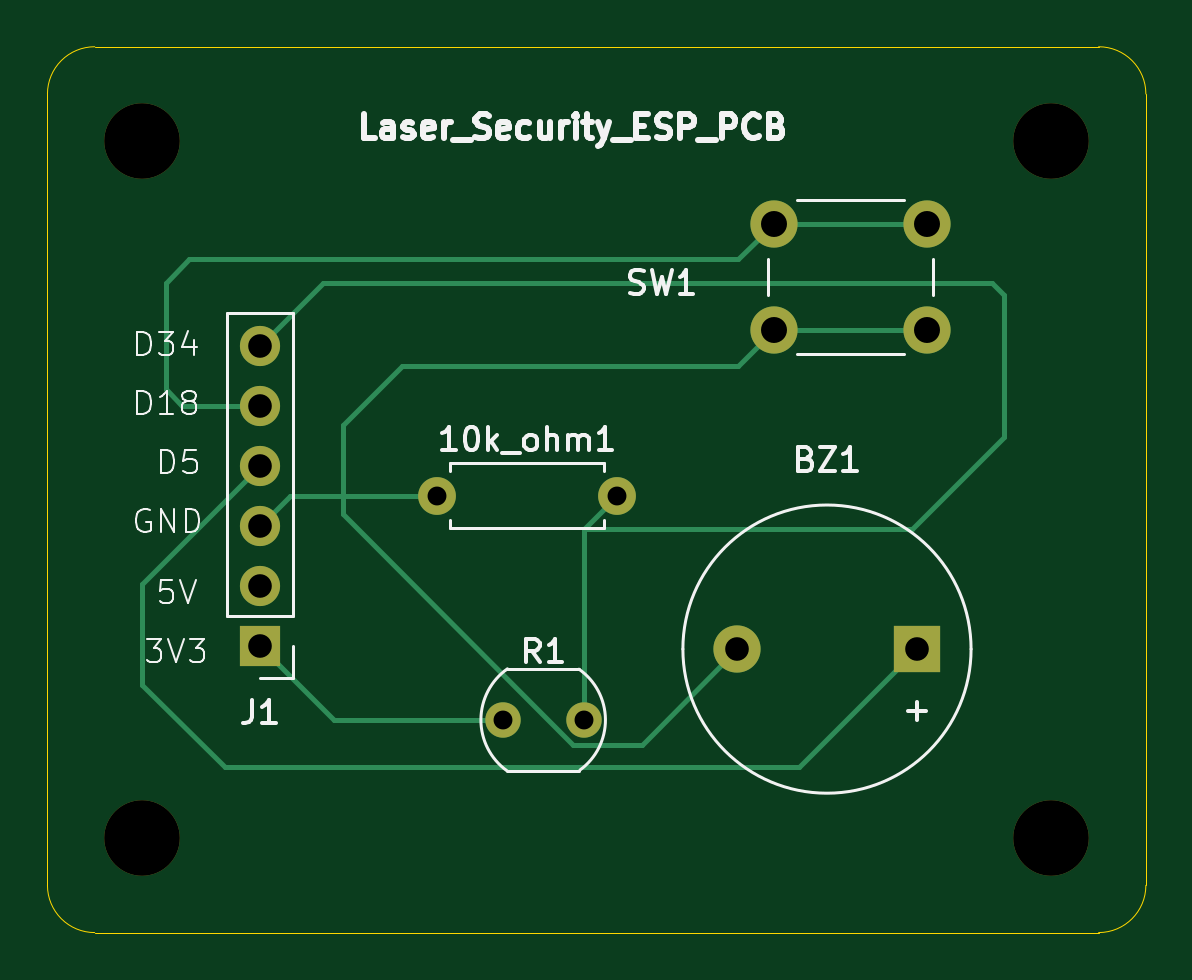
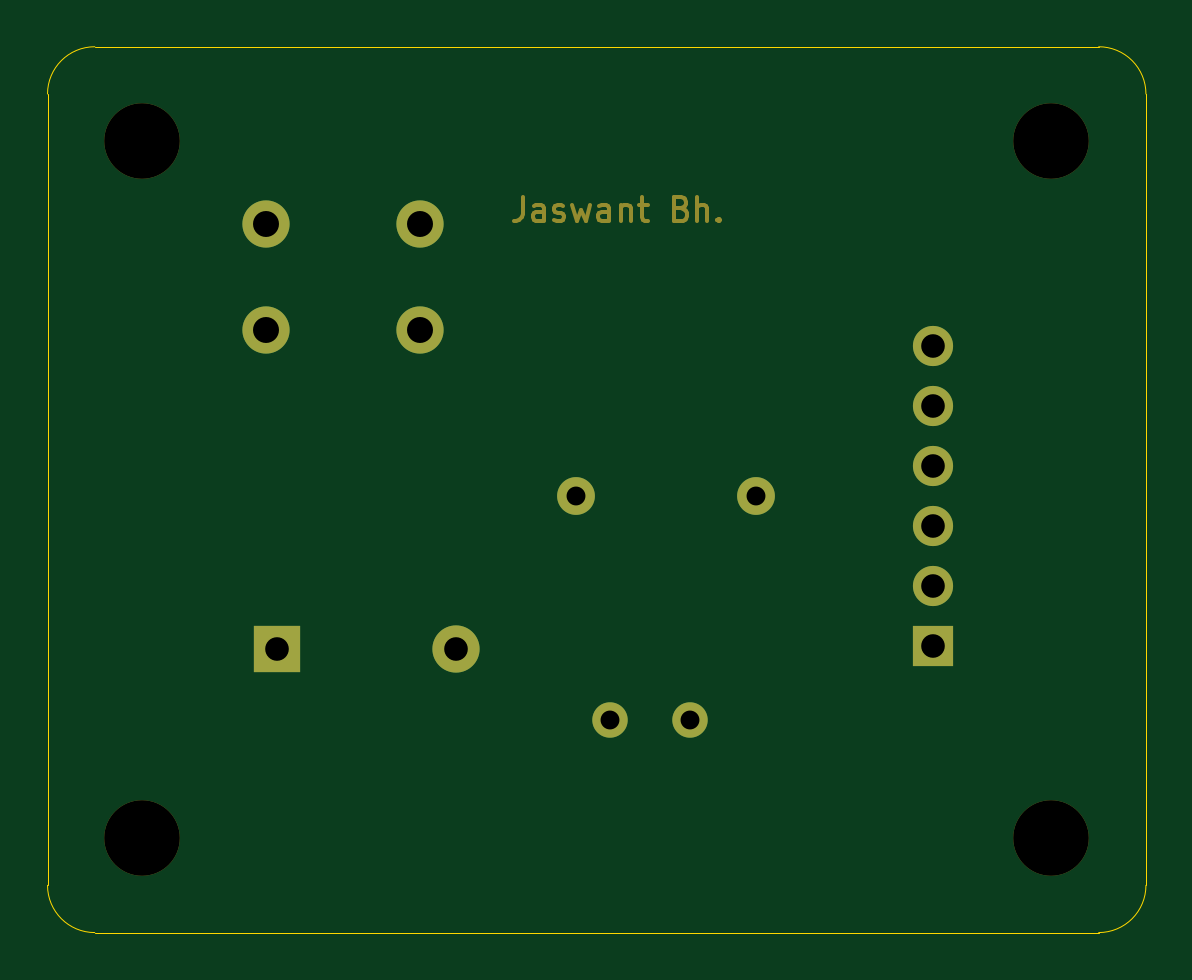
Circuit board: 11 layer files. Board 46.5 x 37.5 mm.
- bottom_copper: esp32-laser-security-B_Cu.gbr (1867 bytes)
- bottom_mask: esp32-laser-security-B_Mask.gbr (6100 bytes)
- paste: esp32-laser-security-B_Paste.gbr (465 bytes)
- bottom_silk: esp32-laser-security-B_Silkscreen.gbr (466 bytes)
- outline: esp32-laser-security-Edge_Cuts.gbr (841 bytes)
- top_copper: esp32-laser-security-F_Cu.gbr (3706 bytes)
- top_mask: esp32-laser-security-F_Mask.gbr (1376 bytes)
- paste: esp32-laser-security-F_Paste.gbr (465 bytes)
- top_silk: esp32-laser-security-F_Silkscreen.gbr (27785 bytes)
- drill: esp32-laser-security-NPTH.drl (378 bytes)
- drill: esp32-laser-security-PTH.drl (653 bytes)

=== bottom_copper: esp32-laser-security-B_Cu.gbr ===
%TF.GenerationSoftware,KiCad,Pcbnew,10.0.2*%
%TF.CreationDate,2026-06-05T12:00:19+05:30*%
%TF.ProjectId,esp32-laser-security,65737033-322d-46c6-9173-65722d736563,rev?*%
%TF.SameCoordinates,Original*%
%TF.FileFunction,Copper,L2,Bot*%
%TF.FilePolarity,Positive*%
%FSLAX46Y46*%
G04 Gerber Fmt 4.6, Leading zero omitted, Abs format (unit mm)*
G04 Created by KiCad (PCBNEW 10.0.2) date 2026-06-05 12:00:19*
%MOMM*%
%LPD*%
G01*
G04 APERTURE LIST*
%TA.AperFunction,ComponentPad*%
%ADD10C,1.600000*%
%TD*%
%TA.AperFunction,ComponentPad*%
%ADD11R,2.000000X2.000000*%
%TD*%
%TA.AperFunction,ComponentPad*%
%ADD12C,2.000000*%
%TD*%
%TA.AperFunction,ComponentPad*%
%ADD13R,1.700000X1.700000*%
%TD*%
%TA.AperFunction,ComponentPad*%
%ADD14C,1.700000*%
%TD*%
%TA.AperFunction,ComponentPad*%
%ADD15C,1.500000*%
%TD*%
G04 APERTURE END LIST*
D10*
%TO.P,10k_ohm1,1*%
%TO.N,Net-(BZ1--)*%
X100500000Y-80000000D03*
%TO.P,10k_ohm1,2*%
%TO.N,Net-(J1-Pin_6)*%
X108120000Y-80000000D03*
%TD*%
D11*
%TO.P,BZ1,1,+_1*%
%TO.N,Net-(BZ1-+)*%
X120800000Y-86500000D03*
D12*
%TO.P,BZ1,2,-_2*%
%TO.N,Net-(BZ1--)*%
X113200000Y-86500000D03*
%TD*%
D13*
%TO.P,J1,1,Pin_1_1*%
%TO.N,Net-(J1-Pin_1)*%
X93000000Y-86350000D03*
D14*
%TO.P,J1,2,Pin_2_2*%
%TO.N,unconnected-(J1-Pin_2-Pad2)*%
X93000000Y-83810000D03*
%TO.P,J1,3,Pin_3_3*%
%TO.N,Net-(BZ1--)*%
X93000000Y-81270000D03*
%TO.P,J1,4,Pin_4_4*%
%TO.N,Net-(BZ1-+)*%
X93000000Y-78730000D03*
%TO.P,J1,5,Pin_5_5*%
%TO.N,Net-(J1-Pin_5)*%
X93000000Y-76190000D03*
%TO.P,J1,6,Pin_6_6*%
%TO.N,Net-(J1-Pin_6)*%
X93000000Y-73650000D03*
%TD*%
D15*
%TO.P,R1,1*%
%TO.N,Net-(J1-Pin_1)*%
X103300000Y-89500000D03*
%TO.P,R1,2*%
%TO.N,Net-(J1-Pin_6)*%
X106700000Y-89500000D03*
%TD*%
D12*
%TO.P,SW1,1,1_1*%
%TO.N,Net-(J1-Pin_5)*%
X114750000Y-68500000D03*
X121250000Y-68500000D03*
%TO.P,SW1,2,2_2*%
%TO.N,Net-(BZ1--)*%
X114750000Y-73000000D03*
X121250000Y-73000000D03*
%TD*%
M02*

=== bottom_mask: esp32-laser-security-B_Mask.gbr ===
%TF.GenerationSoftware,KiCad,Pcbnew,10.0.2*%
%TF.CreationDate,2026-06-05T12:00:19+05:30*%
%TF.ProjectId,esp32-laser-security,65737033-322d-46c6-9173-65722d736563,rev?*%
%TF.SameCoordinates,Original*%
%TF.FileFunction,Soldermask,Bot*%
%TF.FilePolarity,Negative*%
%FSLAX46Y46*%
G04 Gerber Fmt 4.6, Leading zero omitted, Abs format (unit mm)*
G04 Created by KiCad (PCBNEW 10.0.2) date 2026-06-05 12:00:19*
%MOMM*%
%LPD*%
G01*
G04 APERTURE LIST*
%ADD10C,0.150000*%
%ADD11C,1.600000*%
%ADD12C,3.200000*%
%ADD13R,2.000000X2.000000*%
%ADD14C,2.000000*%
%ADD15R,1.700000X1.700000*%
%ADD16C,1.700000*%
%ADD17C,1.500000*%
G04 APERTURE END LIST*
D10*
X110377506Y-67369819D02*
X110377506Y-68084104D01*
X110377506Y-68084104D02*
X110425125Y-68226961D01*
X110425125Y-68226961D02*
X110520363Y-68322200D01*
X110520363Y-68322200D02*
X110663220Y-68369819D01*
X110663220Y-68369819D02*
X110758458Y-68369819D01*
X109472744Y-68369819D02*
X109472744Y-67846009D01*
X109472744Y-67846009D02*
X109520363Y-67750771D01*
X109520363Y-67750771D02*
X109615601Y-67703152D01*
X109615601Y-67703152D02*
X109806077Y-67703152D01*
X109806077Y-67703152D02*
X109901315Y-67750771D01*
X109472744Y-68322200D02*
X109567982Y-68369819D01*
X109567982Y-68369819D02*
X109806077Y-68369819D01*
X109806077Y-68369819D02*
X109901315Y-68322200D01*
X109901315Y-68322200D02*
X109948934Y-68226961D01*
X109948934Y-68226961D02*
X109948934Y-68131723D01*
X109948934Y-68131723D02*
X109901315Y-68036485D01*
X109901315Y-68036485D02*
X109806077Y-67988866D01*
X109806077Y-67988866D02*
X109567982Y-67988866D01*
X109567982Y-67988866D02*
X109472744Y-67941247D01*
X109044172Y-68322200D02*
X108948934Y-68369819D01*
X108948934Y-68369819D02*
X108758458Y-68369819D01*
X108758458Y-68369819D02*
X108663220Y-68322200D01*
X108663220Y-68322200D02*
X108615601Y-68226961D01*
X108615601Y-68226961D02*
X108615601Y-68179342D01*
X108615601Y-68179342D02*
X108663220Y-68084104D01*
X108663220Y-68084104D02*
X108758458Y-68036485D01*
X108758458Y-68036485D02*
X108901315Y-68036485D01*
X108901315Y-68036485D02*
X108996553Y-67988866D01*
X108996553Y-67988866D02*
X109044172Y-67893628D01*
X109044172Y-67893628D02*
X109044172Y-67846009D01*
X109044172Y-67846009D02*
X108996553Y-67750771D01*
X108996553Y-67750771D02*
X108901315Y-67703152D01*
X108901315Y-67703152D02*
X108758458Y-67703152D01*
X108758458Y-67703152D02*
X108663220Y-67750771D01*
X108282267Y-67703152D02*
X108091791Y-68369819D01*
X108091791Y-68369819D02*
X107901315Y-67893628D01*
X107901315Y-67893628D02*
X107710839Y-68369819D01*
X107710839Y-68369819D02*
X107520363Y-67703152D01*
X106710839Y-68369819D02*
X106710839Y-67846009D01*
X106710839Y-67846009D02*
X106758458Y-67750771D01*
X106758458Y-67750771D02*
X106853696Y-67703152D01*
X106853696Y-67703152D02*
X107044172Y-67703152D01*
X107044172Y-67703152D02*
X107139410Y-67750771D01*
X106710839Y-68322200D02*
X106806077Y-68369819D01*
X106806077Y-68369819D02*
X107044172Y-68369819D01*
X107044172Y-68369819D02*
X107139410Y-68322200D01*
X107139410Y-68322200D02*
X107187029Y-68226961D01*
X107187029Y-68226961D02*
X107187029Y-68131723D01*
X107187029Y-68131723D02*
X107139410Y-68036485D01*
X107139410Y-68036485D02*
X107044172Y-67988866D01*
X107044172Y-67988866D02*
X106806077Y-67988866D01*
X106806077Y-67988866D02*
X106710839Y-67941247D01*
X106234648Y-67703152D02*
X106234648Y-68369819D01*
X106234648Y-67798390D02*
X106187029Y-67750771D01*
X106187029Y-67750771D02*
X106091791Y-67703152D01*
X106091791Y-67703152D02*
X105948934Y-67703152D01*
X105948934Y-67703152D02*
X105853696Y-67750771D01*
X105853696Y-67750771D02*
X105806077Y-67846009D01*
X105806077Y-67846009D02*
X105806077Y-68369819D01*
X105472743Y-67703152D02*
X105091791Y-67703152D01*
X105329886Y-67369819D02*
X105329886Y-68226961D01*
X105329886Y-68226961D02*
X105282267Y-68322200D01*
X105282267Y-68322200D02*
X105187029Y-68369819D01*
X105187029Y-68369819D02*
X105091791Y-68369819D01*
X103663219Y-67846009D02*
X103520362Y-67893628D01*
X103520362Y-67893628D02*
X103472743Y-67941247D01*
X103472743Y-67941247D02*
X103425124Y-68036485D01*
X103425124Y-68036485D02*
X103425124Y-68179342D01*
X103425124Y-68179342D02*
X103472743Y-68274580D01*
X103472743Y-68274580D02*
X103520362Y-68322200D01*
X103520362Y-68322200D02*
X103615600Y-68369819D01*
X103615600Y-68369819D02*
X103996552Y-68369819D01*
X103996552Y-68369819D02*
X103996552Y-67369819D01*
X103996552Y-67369819D02*
X103663219Y-67369819D01*
X103663219Y-67369819D02*
X103567981Y-67417438D01*
X103567981Y-67417438D02*
X103520362Y-67465057D01*
X103520362Y-67465057D02*
X103472743Y-67560295D01*
X103472743Y-67560295D02*
X103472743Y-67655533D01*
X103472743Y-67655533D02*
X103520362Y-67750771D01*
X103520362Y-67750771D02*
X103567981Y-67798390D01*
X103567981Y-67798390D02*
X103663219Y-67846009D01*
X103663219Y-67846009D02*
X103996552Y-67846009D01*
X102996552Y-68369819D02*
X102996552Y-67369819D01*
X102567981Y-68369819D02*
X102567981Y-67846009D01*
X102567981Y-67846009D02*
X102615600Y-67750771D01*
X102615600Y-67750771D02*
X102710838Y-67703152D01*
X102710838Y-67703152D02*
X102853695Y-67703152D01*
X102853695Y-67703152D02*
X102948933Y-67750771D01*
X102948933Y-67750771D02*
X102996552Y-67798390D01*
X102091790Y-68274580D02*
X102044171Y-68322200D01*
X102044171Y-68322200D02*
X102091790Y-68369819D01*
X102091790Y-68369819D02*
X102139409Y-68322200D01*
X102139409Y-68322200D02*
X102091790Y-68274580D01*
X102091790Y-68274580D02*
X102091790Y-68369819D01*
D11*
%TO.C,10k_ohm1*%
X100500000Y-80000000D03*
X108120000Y-80000000D03*
%TD*%
D12*
%TO.C,REF\u002A\u002A*%
X126500000Y-94500000D03*
%TD*%
%TO.C,REF\u002A\u002A*%
X126500000Y-65000000D03*
%TD*%
D13*
%TO.C,BZ1*%
X120800000Y-86500000D03*
D14*
X113200000Y-86500000D03*
%TD*%
D12*
%TO.C,REF\u002A\u002A*%
X88000000Y-65000000D03*
%TD*%
D15*
%TO.C,J1*%
X93000000Y-86350000D03*
D16*
X93000000Y-83810000D03*
X93000000Y-81270000D03*
X93000000Y-78730000D03*
X93000000Y-76190000D03*
X93000000Y-73650000D03*
%TD*%
D17*
%TO.C,R1*%
X103300000Y-89500000D03*
X106700000Y-89500000D03*
%TD*%
D12*
%TO.C,REF\u002A\u002A*%
X88000000Y-94500000D03*
%TD*%
D14*
%TO.C,SW1*%
X114750000Y-68500000D03*
X121250000Y-68500000D03*
X114750000Y-73000000D03*
X121250000Y-73000000D03*
%TD*%
M02*

=== paste: esp32-laser-security-B_Paste.gbr ===
%TF.GenerationSoftware,KiCad,Pcbnew,10.0.2*%
%TF.CreationDate,2026-06-05T12:00:19+05:30*%
%TF.ProjectId,esp32-laser-security,65737033-322d-46c6-9173-65722d736563,rev?*%
%TF.SameCoordinates,Original*%
%TF.FileFunction,Paste,Bot*%
%TF.FilePolarity,Positive*%
%FSLAX46Y46*%
G04 Gerber Fmt 4.6, Leading zero omitted, Abs format (unit mm)*
G04 Created by KiCad (PCBNEW 10.0.2) date 2026-06-05 12:00:19*
%MOMM*%
%LPD*%
G01*
G04 APERTURE LIST*
G04 APERTURE END LIST*
M02*

=== bottom_silk: esp32-laser-security-B_Silkscreen.gbr ===
%TF.GenerationSoftware,KiCad,Pcbnew,10.0.2*%
%TF.CreationDate,2026-06-05T12:00:19+05:30*%
%TF.ProjectId,esp32-laser-security,65737033-322d-46c6-9173-65722d736563,rev?*%
%TF.SameCoordinates,Original*%
%TF.FileFunction,Legend,Bot*%
%TF.FilePolarity,Positive*%
%FSLAX46Y46*%
G04 Gerber Fmt 4.6, Leading zero omitted, Abs format (unit mm)*
G04 Created by KiCad (PCBNEW 10.0.2) date 2026-06-05 12:00:19*
%MOMM*%
%LPD*%
G01*
G04 APERTURE LIST*
G04 APERTURE END LIST*
M02*

=== outline: esp32-laser-security-Edge_Cuts.gbr ===
%TF.GenerationSoftware,KiCad,Pcbnew,10.0.2*%
%TF.CreationDate,2026-06-05T12:00:19+05:30*%
%TF.ProjectId,esp32-laser-security,65737033-322d-46c6-9173-65722d736563,rev?*%
%TF.SameCoordinates,Original*%
%TF.FileFunction,Profile,NP*%
%FSLAX46Y46*%
G04 Gerber Fmt 4.6, Leading zero omitted, Abs format (unit mm)*
G04 Created by KiCad (PCBNEW 10.0.2) date 2026-06-05 12:00:19*
%MOMM*%
%LPD*%
G01*
G04 APERTURE LIST*
%TA.AperFunction,Profile*%
%ADD10C,0.050000*%
%TD*%
G04 APERTURE END LIST*
D10*
X84000000Y-63000000D02*
X84000000Y-63000000D01*
G75*
G02*
X86000000Y-61000000I2000000J0D01*
G01*
X128500000Y-61000000D01*
G75*
G02*
X130500000Y-63000000I0J-2000000D01*
G01*
X130500000Y-96500000D01*
G75*
G02*
X128500000Y-98500000I-2000000J0D01*
G01*
X86000000Y-98500000D01*
G75*
G02*
X84000000Y-96500000I0J2000000D01*
G01*
X84000000Y-63000000D01*
M02*

=== top_copper: esp32-laser-security-F_Cu.gbr ===
%TF.GenerationSoftware,KiCad,Pcbnew,10.0.2*%
%TF.CreationDate,2026-06-05T12:00:19+05:30*%
%TF.ProjectId,esp32-laser-security,65737033-322d-46c6-9173-65722d736563,rev?*%
%TF.SameCoordinates,Original*%
%TF.FileFunction,Copper,L1,Top*%
%TF.FilePolarity,Positive*%
%FSLAX46Y46*%
G04 Gerber Fmt 4.6, Leading zero omitted, Abs format (unit mm)*
G04 Created by KiCad (PCBNEW 10.0.2) date 2026-06-05 12:00:19*
%MOMM*%
%LPD*%
G01*
G04 APERTURE LIST*
%TA.AperFunction,ComponentPad*%
%ADD10C,1.600000*%
%TD*%
%TA.AperFunction,ComponentPad*%
%ADD11R,2.000000X2.000000*%
%TD*%
%TA.AperFunction,ComponentPad*%
%ADD12C,2.000000*%
%TD*%
%TA.AperFunction,ComponentPad*%
%ADD13R,1.700000X1.700000*%
%TD*%
%TA.AperFunction,ComponentPad*%
%ADD14C,1.700000*%
%TD*%
%TA.AperFunction,ComponentPad*%
%ADD15C,1.500000*%
%TD*%
%TA.AperFunction,Conductor*%
%ADD16C,0.200000*%
%TD*%
G04 APERTURE END LIST*
D10*
%TO.P,10k_ohm1,1*%
%TO.N,Net-(BZ1--)*%
X100500000Y-80000000D03*
%TO.P,10k_ohm1,2*%
%TO.N,Net-(J1-Pin_6)*%
X108120000Y-80000000D03*
%TD*%
D11*
%TO.P,BZ1,1,+_1*%
%TO.N,Net-(BZ1-+)*%
X120800000Y-86500000D03*
D12*
%TO.P,BZ1,2,-_2*%
%TO.N,Net-(BZ1--)*%
X113200000Y-86500000D03*
%TD*%
D13*
%TO.P,J1,1,Pin_1_1*%
%TO.N,Net-(J1-Pin_1)*%
X93000000Y-86350000D03*
D14*
%TO.P,J1,2,Pin_2_2*%
%TO.N,unconnected-(J1-Pin_2-Pad2)*%
X93000000Y-83810000D03*
%TO.P,J1,3,Pin_3_3*%
%TO.N,Net-(BZ1--)*%
X93000000Y-81270000D03*
%TO.P,J1,4,Pin_4_4*%
%TO.N,Net-(BZ1-+)*%
X93000000Y-78730000D03*
%TO.P,J1,5,Pin_5_5*%
%TO.N,Net-(J1-Pin_5)*%
X93000000Y-76190000D03*
%TO.P,J1,6,Pin_6_6*%
%TO.N,Net-(J1-Pin_6)*%
X93000000Y-73650000D03*
%TD*%
D15*
%TO.P,R1,1*%
%TO.N,Net-(J1-Pin_1)*%
X103300000Y-89500000D03*
%TO.P,R1,2*%
%TO.N,Net-(J1-Pin_6)*%
X106700000Y-89500000D03*
%TD*%
D12*
%TO.P,SW1,1,1_1*%
%TO.N,Net-(J1-Pin_5)*%
X114750000Y-68500000D03*
X121250000Y-68500000D03*
%TO.P,SW1,2,2_2*%
%TO.N,Net-(BZ1--)*%
X114750000Y-73000000D03*
X121250000Y-73000000D03*
%TD*%
%TO.N,Net-(BZ1--)*%
D16*
X96500000Y-77000000D02*
X96500000Y-80000000D01*
X113200000Y-86500000D02*
X109150000Y-90550000D01*
X99000000Y-74500000D02*
X96500000Y-77000000D01*
X96500000Y-80000000D02*
X94270000Y-80000000D01*
X109150000Y-90550000D02*
X106265075Y-90550000D01*
X114750000Y-73000000D02*
X113250000Y-74500000D01*
X94270000Y-80000000D02*
X93000000Y-81270000D01*
X100500000Y-80000000D02*
X96500000Y-80000000D01*
X114750000Y-73000000D02*
X121250000Y-73000000D01*
X106265075Y-90550000D02*
X96500000Y-80784925D01*
X96500000Y-80784925D02*
X96500000Y-80000000D01*
X113250000Y-74500000D02*
X99000000Y-74500000D01*
%TO.N,Net-(J1-Pin_6)*%
X106700000Y-81420000D02*
X120580000Y-81420000D01*
X106700000Y-81420000D02*
X108120000Y-80000000D01*
X124500000Y-77500000D02*
X124500000Y-71500000D01*
X120580000Y-81420000D02*
X124500000Y-77500000D01*
X124500000Y-71500000D02*
X124000000Y-71000000D01*
X106700000Y-89500000D02*
X106700000Y-81420000D01*
X124000000Y-71000000D02*
X95650000Y-71000000D01*
X95650000Y-71000000D02*
X93000000Y-73650000D01*
%TO.N,Net-(BZ1-+)*%
X88000000Y-83730000D02*
X93000000Y-78730000D01*
X120800000Y-86500000D02*
X115800000Y-91500000D01*
X115800000Y-91500000D02*
X91500000Y-91500000D01*
X91500000Y-91500000D02*
X88000000Y-88000000D01*
X88000000Y-88000000D02*
X88000000Y-83730000D01*
%TO.N,Net-(J1-Pin_1)*%
X96150000Y-89500000D02*
X93000000Y-86350000D01*
X103300000Y-89500000D02*
X96150000Y-89500000D01*
%TO.N,Net-(J1-Pin_5)*%
X89690000Y-76190000D02*
X93000000Y-76190000D01*
X89000000Y-75500000D02*
X89690000Y-76190000D01*
X89000000Y-71000000D02*
X89000000Y-75500000D01*
X114750000Y-68500000D02*
X113250000Y-70000000D01*
X114750000Y-68500000D02*
X121250000Y-68500000D01*
X90000000Y-70000000D02*
X89000000Y-71000000D01*
X113250000Y-70000000D02*
X90000000Y-70000000D01*
%TD*%
M02*

=== top_mask: esp32-laser-security-F_Mask.gbr ===
%TF.GenerationSoftware,KiCad,Pcbnew,10.0.2*%
%TF.CreationDate,2026-06-05T12:00:19+05:30*%
%TF.ProjectId,esp32-laser-security,65737033-322d-46c6-9173-65722d736563,rev?*%
%TF.SameCoordinates,Original*%
%TF.FileFunction,Soldermask,Top*%
%TF.FilePolarity,Negative*%
%FSLAX46Y46*%
G04 Gerber Fmt 4.6, Leading zero omitted, Abs format (unit mm)*
G04 Created by KiCad (PCBNEW 10.0.2) date 2026-06-05 12:00:19*
%MOMM*%
%LPD*%
G01*
G04 APERTURE LIST*
%ADD10C,1.600000*%
%ADD11C,3.200000*%
%ADD12R,2.000000X2.000000*%
%ADD13C,2.000000*%
%ADD14R,1.700000X1.700000*%
%ADD15C,1.700000*%
%ADD16C,1.500000*%
G04 APERTURE END LIST*
D10*
%TO.C,10k_ohm1*%
X100500000Y-80000000D03*
X108120000Y-80000000D03*
%TD*%
D11*
%TO.C,REF\u002A\u002A*%
X126500000Y-94500000D03*
%TD*%
%TO.C,REF\u002A\u002A*%
X126500000Y-65000000D03*
%TD*%
D12*
%TO.C,BZ1*%
X120800000Y-86500000D03*
D13*
X113200000Y-86500000D03*
%TD*%
D11*
%TO.C,REF\u002A\u002A*%
X88000000Y-65000000D03*
%TD*%
D14*
%TO.C,J1*%
X93000000Y-86350000D03*
D15*
X93000000Y-83810000D03*
X93000000Y-81270000D03*
X93000000Y-78730000D03*
X93000000Y-76190000D03*
X93000000Y-73650000D03*
%TD*%
D16*
%TO.C,R1*%
X103300000Y-89500000D03*
X106700000Y-89500000D03*
%TD*%
D11*
%TO.C,REF\u002A\u002A*%
X88000000Y-94500000D03*
%TD*%
D13*
%TO.C,SW1*%
X114750000Y-68500000D03*
X121250000Y-68500000D03*
X114750000Y-73000000D03*
X121250000Y-73000000D03*
%TD*%
M02*

=== paste: esp32-laser-security-F_Paste.gbr ===
%TF.GenerationSoftware,KiCad,Pcbnew,10.0.2*%
%TF.CreationDate,2026-06-05T12:00:19+05:30*%
%TF.ProjectId,esp32-laser-security,65737033-322d-46c6-9173-65722d736563,rev?*%
%TF.SameCoordinates,Original*%
%TF.FileFunction,Paste,Top*%
%TF.FilePolarity,Positive*%
%FSLAX46Y46*%
G04 Gerber Fmt 4.6, Leading zero omitted, Abs format (unit mm)*
G04 Created by KiCad (PCBNEW 10.0.2) date 2026-06-05 12:00:19*
%MOMM*%
%LPD*%
G01*
G04 APERTURE LIST*
G04 APERTURE END LIST*
M02*

=== top_silk: esp32-laser-security-F_Silkscreen.gbr (27785 bytes, source omitted) ===
=== drill: esp32-laser-security-NPTH.drl ===
M48
; DRILL file KiCad 10.0.2 date 2026-06-05T12:00:16
; FORMAT={-:-/ absolute / metric / decimal}
; #@! TF.CreationDate,2026-06-05T12:00:16+05:30
; #@! TF.GenerationSoftware,Kicad,Pcbnew,10.0.2
; #@! TF.FileFunction,NonPlated,1,2,NPTH
FMAT,2
METRIC
; #@! TA.AperFunction,NonPlated,NPTH,ComponentDrill
T1C3.200
%
G90
G05
T1
X88.0Y-65.0
X88.0Y-94.5
X126.5Y-65.0
X126.5Y-94.5
M30

=== drill: esp32-laser-security-PTH.drl ===
M48
; DRILL file KiCad 10.0.2 date 2026-06-05T12:00:16
; FORMAT={-:-/ absolute / metric / decimal}
; #@! TF.CreationDate,2026-06-05T12:00:16+05:30
; #@! TF.GenerationSoftware,Kicad,Pcbnew,10.0.2
; #@! TF.FileFunction,Plated,1,2,PTH
FMAT,2
METRIC
; #@! TA.AperFunction,Plated,PTH,ComponentDrill
T1C0.800
; #@! TA.AperFunction,Plated,PTH,ComponentDrill
T2C1.000
; #@! TA.AperFunction,Plated,PTH,ComponentDrill
T3C1.100
%
G90
G05
T1
X100.5Y-80.0
X103.3Y-89.5
X106.7Y-89.5
X108.12Y-80.0
T2
X93.0Y-73.65
X93.0Y-76.19
X93.0Y-78.73
X93.0Y-81.27
X93.0Y-83.81
X93.0Y-86.35
X113.2Y-86.5
X120.8Y-86.5
T3
X114.75Y-68.5
X114.75Y-73.0
X121.25Y-68.5
X121.25Y-73.0
M30
